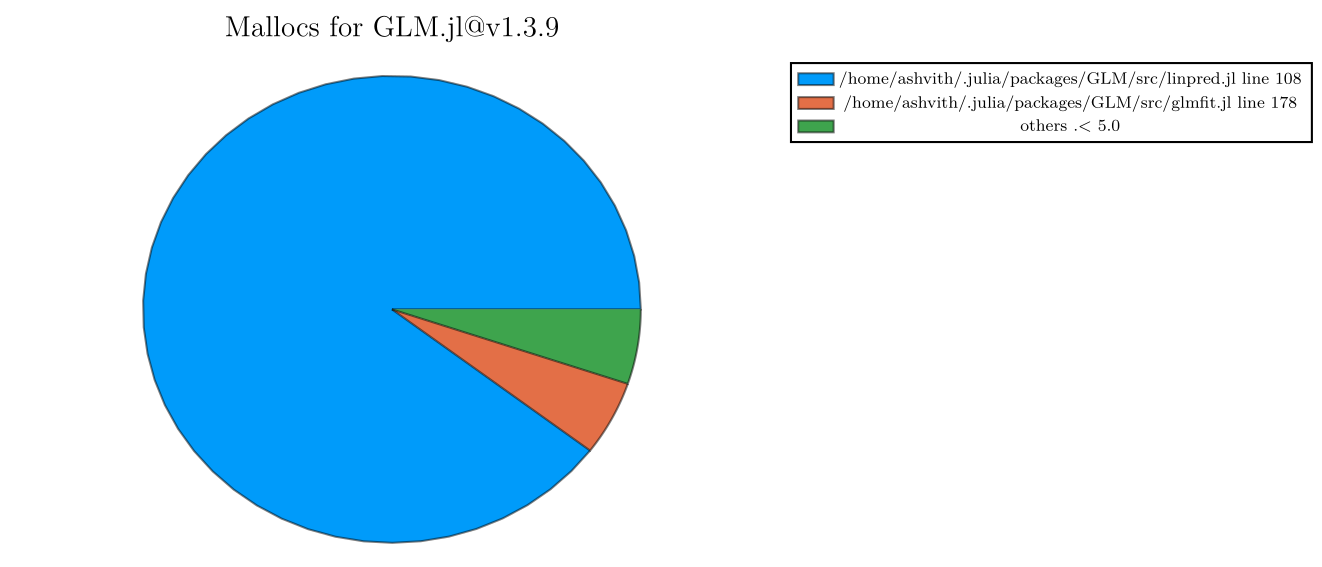

Data behind this chart, as committed beside it:
bytes, percentage, filenames, linenumbers
2080023440, 89.65, /home/ashvith/.julia/packages/GLM/src/li…, 108
120000000, 5.17, /home/ashvith/.julia/packages/GLM/src/gl…, 178
60000240, 2.59, /home/ashvith/.julia/packages/GLM/src/gl…, 49
20000080, 0.86, /home/ashvith/.julia/packages/GLM/src/gl…, 288
20000080, 0.86, /home/ashvith/.julia/packages/GLM/src/gl…, 54
20000080, 0.86, /home/ashvith/.julia/packages/GLM/src/gl…, 53
21712, 0.0, /home/ashvith/.julia/packages/GLM/src/li…, 105
168, 0.0, /home/ashvith/.julia/packages/GLM/src/gl…, 479
96, 0.0, /home/ashvith/.julia/packages/GLM/src/gl…, 462
32, 0.0, /home/ashvith/.julia/packages/GLM/src/li…, 107
0, 0.0, /home/ashvith/.julia/packages/GLM/src/li…, 165
0, 0.0, /home/ashvith/.julia/packages/GLM/src/li…, 164
0, 0.0, /home/ashvith/.julia/packages/GLM/src/li…, 163
0, 0.0, /home/ashvith/.julia/packages/GLM/src/li…, 162
0, 0.0, /home/ashvith/.julia/packages/GLM/src/li…, 161
0, 0.0, /home/ashvith/.julia/packages/GLM/src/li…, 160
0, 0.0, /home/ashvith/.julia/packages/GLM/src/li…, 156
0, 0.0, /home/ashvith/.julia/packages/GLM/src/li…, 155
0, 0.0, /home/ashvith/.julia/packages/GLM/src/li…, 154
0, 0.0, /home/ashvith/.julia/packages/GLM/src/li…, 153
0, 0.0, /home/ashvith/.julia/packages/GLM/src/li…, 152
0, 0.0, /home/ashvith/.julia/packages/GLM/src/li…, 32
0, 0.0, /home/ashvith/.julia/packages/GLM/src/li…, 30
0, 0.0, /home/ashvith/.julia/packages/GLM/src/li…, 29
0, 0.0, /home/ashvith/.julia/packages/GLM/src/li…, 28
0, 0.0, /home/ashvith/.julia/packages/GLM/src/li…, 27
0, 0.0, /home/ashvith/.julia/packages/GLM/src/li…, 26
0, 0.0, /home/ashvith/.julia/packages/GLM/src/gl…, 398
0, 0.0, /home/ashvith/.julia/packages/GLM/src/gl…, 396
0, 0.0, /home/ashvith/.julia/packages/GLM/src/gl…, 395
0, 0.0, /home/ashvith/.julia/packages/GLM/src/gl…, 394
0, 0.0, /home/ashvith/.julia/packages/GLM/src/gl…, 393
0, 0.0, /home/ashvith/.julia/packages/GLM/src/gl…, 247
0, 0.0, /home/ashvith/.julia/packages/GLM/src/gl…, 245
0, 0.0, /home/ashvith/.julia/packages/GLM/src/gl…, 243
0, 0.0, /home/ashvith/.julia/packages/GLM/src/gl…, 242
0, 0.0, /home/ashvith/.julia/packages/GLM/src/gl…, 241
0, 0.0, /home/ashvith/.julia/packages/GLM/src/gl…, 240
0, 0.0, /home/ashvith/.julia/packages/GLM/src/gl…, 239
0, 0.0, /home/ashvith/.julia/packages/GLM/src/gl…, 571
0, 0.0, /home/ashvith/.julia/packages/GLM/src/gl…, 569
0, 0.0, /home/ashvith/.julia/packages/GLM/src/gl…, 568
0, 0.0, /home/ashvith/.julia/packages/GLM/src/gl…, 563
0, 0.0, /home/ashvith/.julia/packages/GLM/src/gl…, 560
0, 0.0, /home/ashvith/.julia/packages/GLM/src/gl…, 559
0, 0.0, /home/ashvith/.julia/packages/GLM/src/gl…, 556
0, 0.0, /home/ashvith/.julia/packages/GLM/src/gl…, 555
0, 0.0, /home/ashvith/.julia/packages/GLM/src/gl…, 552
0, 0.0, /home/ashvith/.julia/packages/GLM/src/gl…, 547
0, 0.0, /home/ashvith/.julia/packages/GLM/src/gl…, 546
0, 0.0, /home/ashvith/.julia/packages/GLM/src/gl…, 542
0, 0.0, /home/ashvith/.julia/packages/GLM/src/gl…, 541
0, 0.0, /home/ashvith/.julia/packages/GLM/src/gl…, 539
0, 0.0, /home/ashvith/.julia/packages/GLM/src/gl…, 538
0, 0.0, /home/ashvith/.julia/packages/GLM/src/gl…, 537
0, 0.0, /home/ashvith/.julia/packages/GLM/src/gl…, 463
0, 0.0, /home/ashvith/.julia/packages/GLM/src/gl…, 461
0, 0.0, /home/ashvith/.julia/packages/GLM/src/gl…, 458
0, 0.0, /home/ashvith/.julia/packages/GLM/src/gl…, 457
0, 0.0, /home/ashvith/.julia/packages/GLM/src/gl…, 342
... 56 more rows
